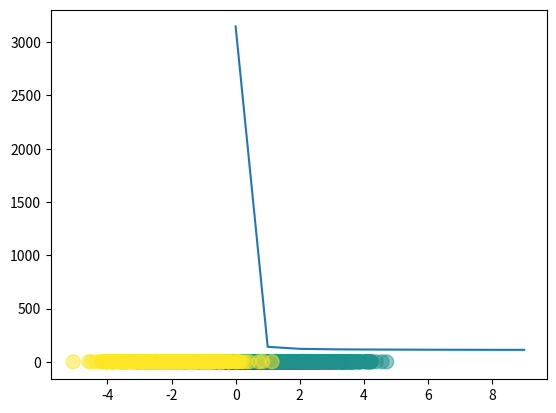

This chart was generated by the following Python code:
import numpy as np
import matplotlib.pyplot as plt

np.random.seed(1)

D = 2
M = 3
K = 3

X1 = np.random.randn(500, D) + np.array([0, -2])
X2 = np.random.randn(500, D) + np.array([2, 2])
X3 = np.random.randn(500, D) + np.array([-2, 2])

X = np.vstack([X1, X2, X3])
Y = np.array([0] * 500 + [1] * 500 + [2] * 500)

N = len(Y)

T = np.zeros((N, K))
for i in range(N):
    T[i, Y[i]] = 1

plt.scatter(X[:, 0], X[:, 1], c=Y, s=100, alpha=0.5)
plt.show()


def forward(X, W1, b1, W2, b2):
    Z = 1 / (1 + np.exp(-X.dot(W1) - b1))   # sigmoid
    A = Z.dot(W2) + b2
    expA = np.exp(A)
    Y = expA / expA.sum(axis=1, keepdims=True)  # softmax
    return Y, Z

def derivative_w2(Z, T, Y):
    return -Z.T.dot(T - Y)

def derivative_w1(X, Z, T, Y, W2):
    dZ = (T - Y).dot(W2.T) * Z * (1 - Z)
    return -X.T.dot(dZ)

def derivative_b2(T, Y):
    return -(T - Y).sum(axis=0)

def derivative_b1(T, Y, W2, Z):
    return -((T - Y).dot(W2.T) * Z * (1 - Z)).sum(axis=0)

def cost(T, Y):
    tot = -(T * np.log(Y))
    return tot.sum()

def classification_rate(Y, P):
    n_correct = 0
    n_total = 0
    for i in range(len(Y)):
        n_total += 1
        if Y[i] == P[i]:
            n_correct += 1
    return float(n_correct) / n_total


# initialize weights
W1 = np.random.randn(D, M)
b1 = np.random.randn(M)
W2 = np.random.randn(M, K)
b2 = np.random.randn(K)


learning_rate = 1e-3
costs = []
for epoch in range(1000):
    output, hidden = forward(X, W1, b1, W2, b2)
    if epoch % 100 == 0:
        c = cost(T, output)
        P = np.argmax(output, axis=1)
        r = classification_rate(Y, P)
        print("cost:", c, "classification_rate:", r)
        costs.append(c)

    # gradient descent
    W2 -= learning_rate * derivative_w2(hidden, T, output)
    b2 -= learning_rate * derivative_b2(T, output)
    W1 -= learning_rate * derivative_w1(X, hidden, T, output, W2)
    b1 -= learning_rate * derivative_b1(T, output, W2, hidden)

plt.plot(costs)
plt.show()